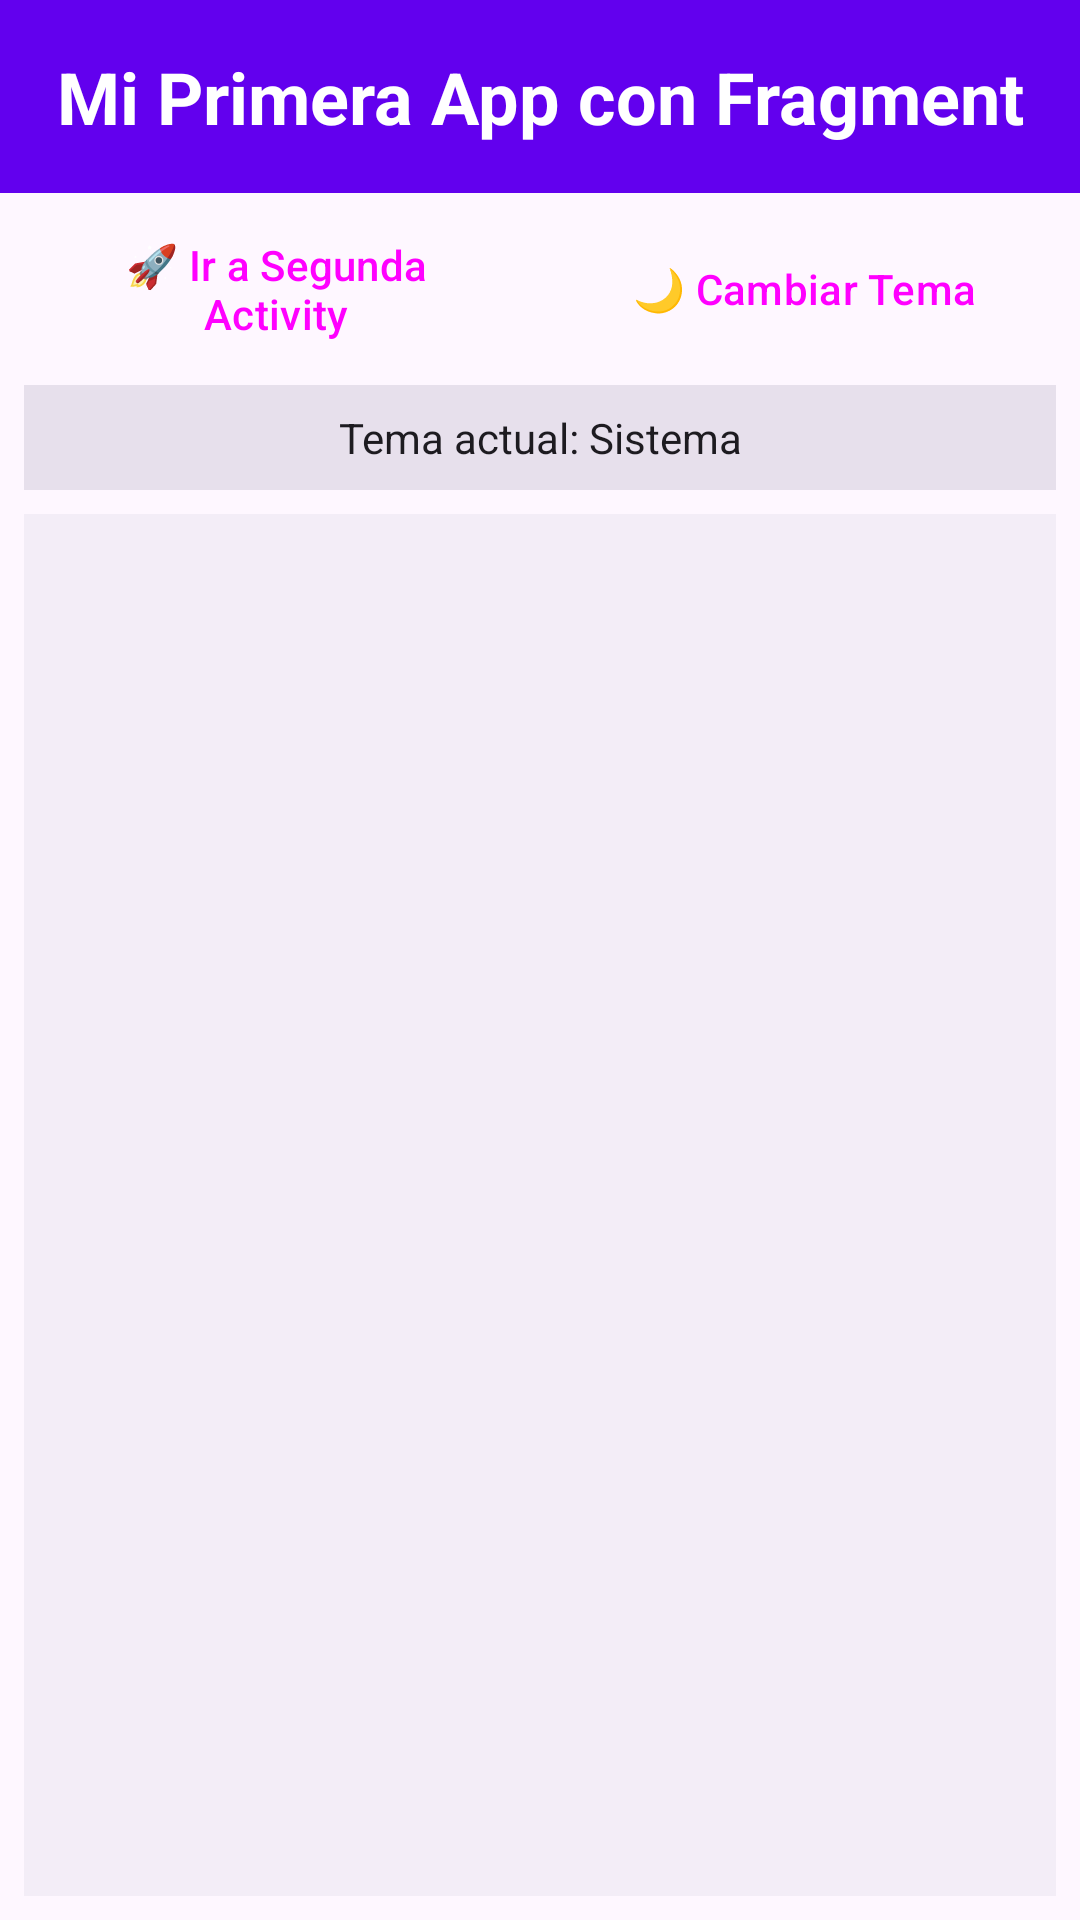

This screen was rendered from an Android layout file. Write that file and the resources it references.
<!-- AndroidManifest.xml: activity theme Theme.AndroidFragmentExample -->
<!-- res/layout/activity_main.xml -->
<?xml version="1.0" encoding="utf-8"?>
<androidx.constraintlayout.widget.ConstraintLayout xmlns:android="http://schemas.android.com/apk/res/android"
    xmlns:app="http://schemas.android.com/apk/res-auto"
    xmlns:tools="http://schemas.android.com/tools"
    android:layout_width="match_parent"
    android:layout_height="match_parent"
    android:background="?attr/colorSurface"
    tools:context=".MainActivity">

    
    <TextView
        android:id="@+id/tvTitle"
        android:layout_width="0dp"
        android:layout_height="wrap_content"
        android:text="Mi Primera App con Fragment"
        android:textSize="24sp"
        android:textStyle="bold"
        android:textAlignment="center"
        android:padding="16dp"
        android:background="?attr/colorPrimary"
        android:textColor="?attr/colorOnPrimary"
        app:layout_constraintEnd_toEndOf="parent"
        app:layout_constraintStart_toStartOf="parent"
        app:layout_constraintTop_toTopOf="parent" />

    
    <LinearLayout
        android:id="@+id/llButtonsContainer"
        android:layout_width="0dp"
        android:layout_height="wrap_content"
        android:orientation="horizontal"
        android:layout_margin="8dp"
        android:gravity="center"
        app:layout_constraintEnd_toEndOf="parent"
        app:layout_constraintStart_toStartOf="parent"
        app:layout_constraintTop_toBottomOf="@+id/tvTitle">

        <Button
            android:id="@+id/btnOpenSecondActivity"
            android:layout_width="0dp"
            android:layout_height="wrap_content"
            android:layout_weight="1"
            android:text="🚀 Ir a Segunda Activity"
            android:layout_marginEnd="4dp"
            style="@style/Widget.Material3.Button" />

        <Button
            android:id="@+id/btnToggleTheme"
            android:layout_width="0dp"
            android:layout_height="wrap_content"
            android:layout_weight="1"
            android:text="🌙 Cambiar Tema"
            android:layout_marginStart="4dp"
            style="@style/Widget.Material3.Button.TonalButton" />

    </LinearLayout>

    
    <TextView
        android:id="@+id/tvThemeStatus"
        android:layout_width="0dp"
        android:layout_height="wrap_content"
        android:text="Tema actual: Sistema"
        android:textSize="14sp"
        android:textAlignment="center"
        android:padding="8dp"
        android:textColor="?attr/colorOnSurface"
        android:background="?attr/colorSurfaceVariant"
        android:layout_margin="8dp"
        app:layout_constraintEnd_toEndOf="parent"
        app:layout_constraintStart_toStartOf="parent"
        app:layout_constraintTop_toBottomOf="@+id/llButtonsContainer" />

    
    <FrameLayout
        android:id="@+id/fragmentContainer"
        android:layout_width="0dp"
        android:layout_height="0dp"
        android:layout_margin="8dp"
        android:background="?attr/colorSurfaceContainer"
        app:layout_constraintBottom_toBottomOf="parent"
        app:layout_constraintEnd_toEndOf="parent"
        app:layout_constraintStart_toStartOf="parent"
        app:layout_constraintTop_toBottomOf="@+id/tvThemeStatus" />

</androidx.constraintlayout.widget.ConstraintLayout>
<!-- resources referenced by this layout -->
<resources>
  <style name="Theme.AndroidFragmentExample" parent="Theme.Material3.DayNight">
          <item name="colorPrimary">@color/purple_500</item>
          <item name="colorPrimaryVariant">@color/purple_700</item>
          <item name="colorOnPrimary">@color/white</item>
          <item name="colorSecondary">@color/teal_200</item>
          <item name="colorSecondaryVariant">@color/teal_700</item>
          <item name="colorOnSecondary">@color/black</item>
          <item name="android:statusBarColor" tools:targetApi="l">?attr/colorPrimaryVariant</item>
          <item name="android:windowLightStatusBar" tools:targetApi="m">true</item>
      </style>
  <!-- not gathered from this repository: default colours our renderer supplied (Android Studio template values) -->
  <color name="purple_500">#FF6200EE</color>
  <color name="purple_700">#FF3700B3</color>
  <color name="teal_200">#FF03DAC5</color>
  <color name="teal_700">#FF018786</color>
  <color name="black">#FF000000</color>
  <color name="white">#FFFFFFFF</color>
</resources>
